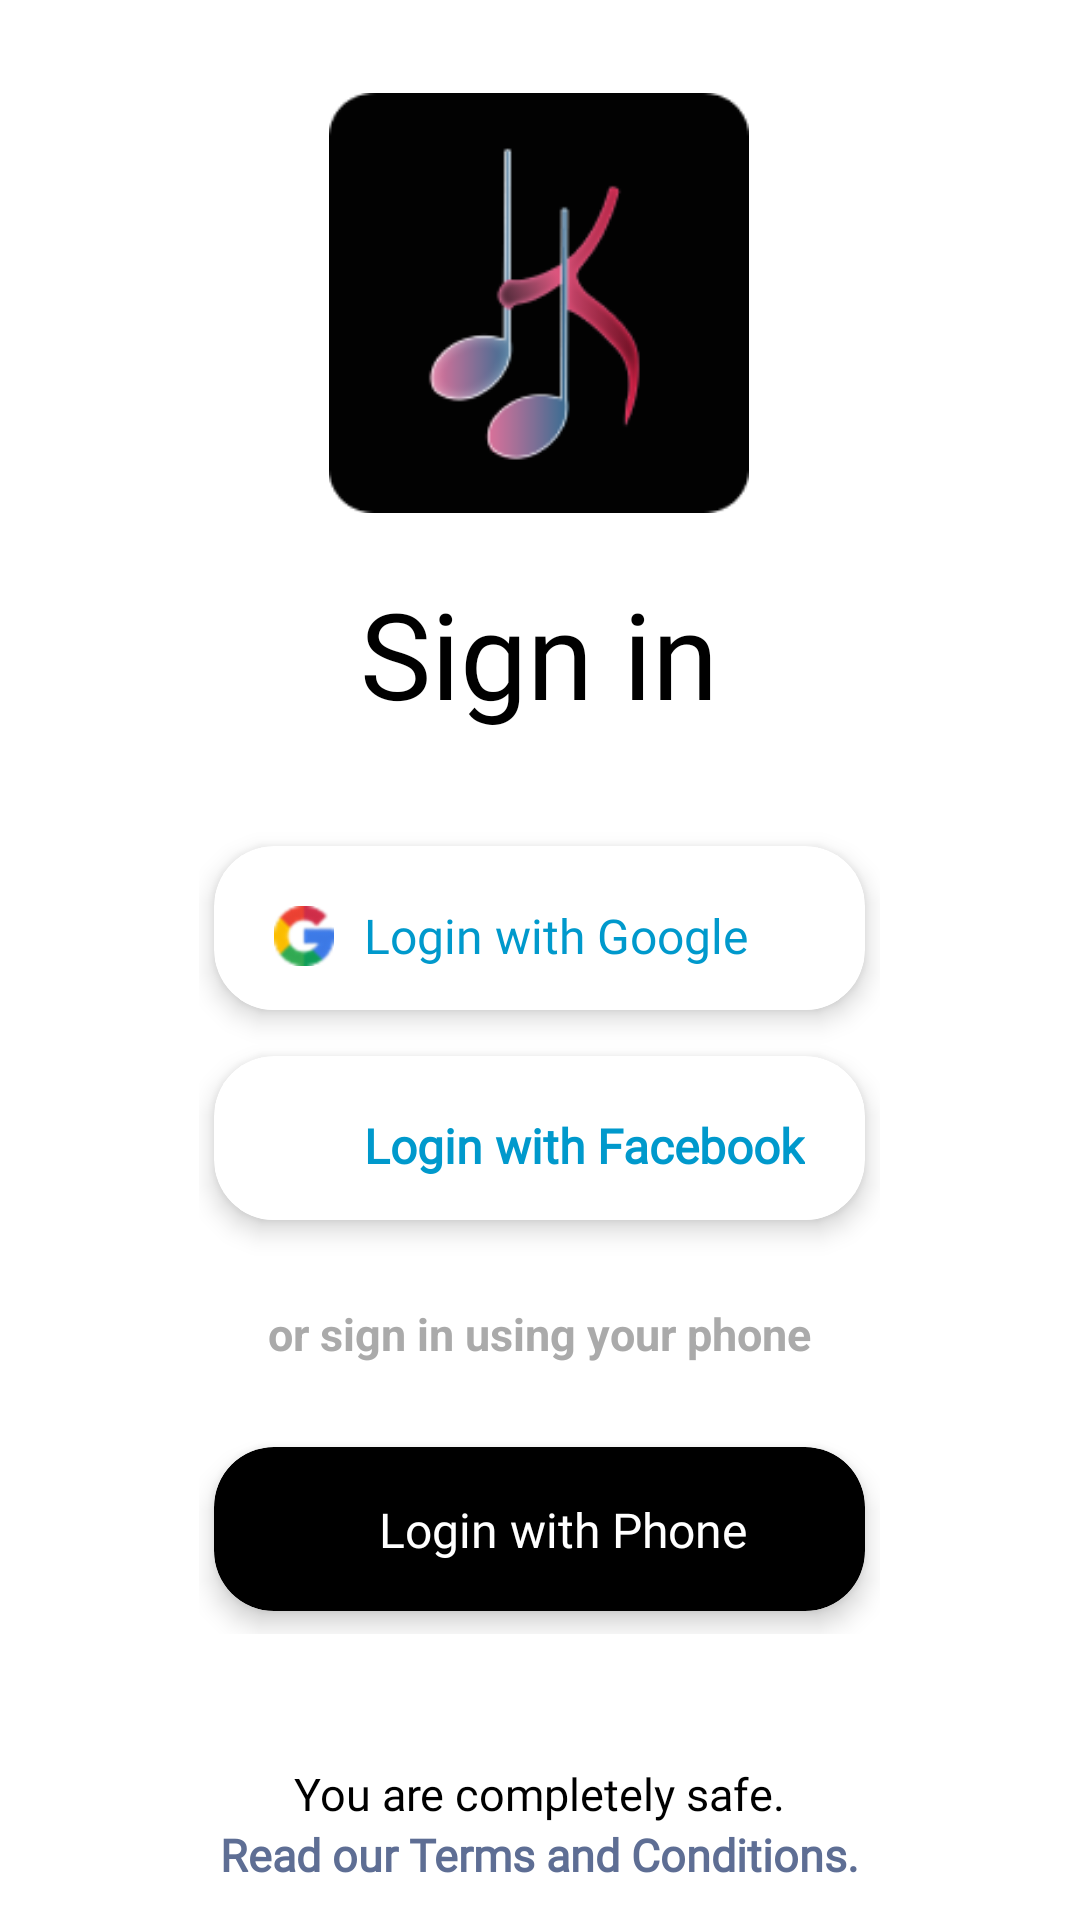

Layout XML and referenced resources for this Android screen:
<!-- AndroidManifest.xml: application theme AppTheme -->
<!-- res/layout/activity_login.xml -->
<?xml version="1.0" encoding="utf-8"?>
<LinearLayout
    android:weightSum="10"
    android:gravity="center_horizontal"
    android:orientation="vertical"
    android:background="@android:color/white"
    android:layout_height="match_parent"
    android:layout_width="match_parent"
    xmlns:android="http://schemas.android.com/apk/res/android"
    xmlns:app="http://schemas.android.com/apk/res-auto">

    <LinearLayout
        android:layout_weight="9"
        android:gravity="center"
        android:layout_centerInParent="true"
        android:orientation="vertical"
        android:layout_width="wrap_content"
        android:layout_height="0dp">


        <ImageView
            android:transitionName="img"
            android:src="@drawable/logo_main"
            android:layout_width="140dp"
            android:layout_height="140dp"/>

        <TextView
            android:layout_marginTop="20dp"
            android:layout_marginBottom="30dp"
            android:textColor="@android:color/black"
            android:fontFamily="@font/tajawal_black"
            android:textSize="40sp"
            android:text="Sign in"
            android:layout_width="wrap_content"
            android:layout_height="wrap_content"/>

        <LinearLayout

            android:gravity="center_horizontal"
            android:orientation="vertical"
            android:layout_width="wrap_content"
            android:layout_height="wrap_content">

            <androidx.cardview.widget.CardView

                app:cardPreventCornerOverlap="false"
                app:cardUseCompatPadding="true"
                app:cardCornerRadius="20dp"
                app:cardElevation="5dp"
                android:layout_width="match_parent"
                android:layout_height="70dp">

                <LinearLayout
                    android:foreground="?attr/selectableItemBackground"
                    android:clickable="true"
                    android:focusable="true"
                    android:id="@+id/google_signin"
                    android:layout_marginBottom="20dp"
                    android:gravity="center_vertical"
                    android:paddingTop="10dp"
                    android:paddingBottom="10dp"
                    android:paddingLeft="20dp"
                    android:paddingRight="20dp"
                    android:background="@drawable/white_bg_rounded"
                    android:orientation="horizontal"
                    android:layout_width="match_parent"
                    android:layout_height="60dp">

                    <ImageView
                        android:layout_marginRight="10dp"
                        android:src="@drawable/icon_google"
                        android:layout_width="20dp"
                        android:layout_height="20dp"/>

                    <TextView
                        android:fontFamily="@font/montserrat_bold"
                        android:textSize="16dp"
                        android:textColor="@android:color/holo_blue_dark"
                        android:text="Login with Google"
                        android:layout_width="wrap_content"
                        android:layout_height="wrap_content"/>

                </LinearLayout>

            </androidx.cardview.widget.CardView>

            <androidx.cardview.widget.CardView
                app:cardPreventCornerOverlap="false"
                app:cardUseCompatPadding="true"
                app:cardCornerRadius="20dp"
                app:cardElevation="5dp"
                android:layout_width="wrap_content"
                android:layout_height="70dp">

                <LinearLayout
                    android:foreground="?attr/selectableItemBackground"
                    android:clickable="true"
                    android:focusable="true"
                    android:gravity="center_vertical"
                    android:paddingTop="10dp"
                    android:paddingBottom="10dp"
                    android:paddingLeft="20dp"
                    android:paddingRight="20dp"
                    android:background="@drawable/white_bg_rounded"
                    android:orientation="horizontal"
                    android:layout_width="wrap_content"
                    android:layout_height="60dp">

                    <ImageView
                        android:layout_marginEnd="10dp"
                        android:src="@drawable/icon_facebook"
                        android:layout_width="20dp"
                        android:layout_height="20dp"/>

                    <TextView
                        android:fontFamily="@font/montserrat_bold"
                        android:textSize="16sp"
                        android:textStyle="bold"
                        android:textColor="@android:color/holo_blue_dark"
                        android:text="Login with Facebook"
                        android:layout_width="wrap_content"
                        android:layout_height="wrap_content"/>

                </LinearLayout>

            </androidx.cardview.widget.CardView>

            <TextView
                android:layout_marginTop="20dp"
                android:layout_marginBottom="20dp"
                android:textSize="15sp"
                android:textStyle="bold"
                android:textColor="@android:color/darker_gray"
                android:text="or sign in using your phone"
                android:layout_width="wrap_content"
                android:layout_height="wrap_content"/>

            <androidx.cardview.widget.CardView
                app:cardBackgroundColor="@android:color/black"
                app:cardPreventCornerOverlap="false"
                app:cardUseCompatPadding="true"
                app:cardCornerRadius="20dp"
                app:cardElevation="5dp"
                android:layout_width="match_parent"
                android:layout_height="70dp">

                <LinearLayout
                    android:foreground="?attr/selectableItemBackground"
                    android:clickable="true"
                    android:focusable="true"
                    android:backgroundTint="@android:color/black"
                    android:id="@+id/phone"
                    android:paddingLeft="20dp"
                    android:gravity="center_vertical"
                    android:orientation="horizontal"
                    android:background="@drawable/white_bg_rounded"
                    android:layout_width="match_parent"
                    android:layout_height="55dp">

                    <ImageView
                        android:tint="@color/white"
                        android:layout_marginRight="15dp"
                        android:layout_width="20dp"
                        android:layout_height="20dp"
                        android:src="@drawable/icons8_phone_24" />
                    <TextView
                        android:fontFamily="@font/montserrat_bold"
                        android:textSize="16sp"
                        android:textColor="@android:color/white"
                        android:text="Login with Phone"
                        android:layout_width="wrap_content"
                        android:layout_height="wrap_content"/>
                </LinearLayout>

            </androidx.cardview.widget.CardView>

        </LinearLayout>





















    </LinearLayout>

    <LinearLayout
        android:layout_weight="1"
        android:orientation="vertical"
        android:gravity="center"
        android:layout_alignParentBottom="true"
        android:layout_width="match_parent"
        android:layout_height="0dp">

        <TextView
            android:textSize="15sp"
            android:fontFamily="@font/tajawal_black"
            android:textColor="@android:color/black"
            android:text="You are completely safe."
            android:layout_width="wrap_content"
            android:layout_height="wrap_content"/>

        <TextView
            android:onClick="onClickPrivacyPolicy"
            android:fontFamily="@font/tajawal_regular"
            android:textStyle="bold"
            android:textSize="15sp"
            android:textColor="#5E6E94"
            android:text="Read our Terms and Conditions."
            android:layout_width="wrap_content"
            android:layout_height="wrap_content"/>

    </LinearLayout>



</LinearLayout>
<!-- resources referenced by this layout -->
<resources>
  <!-- drawable icon_google: png bitmap (drawable-hdpi, 1061 bytes) -->
  <!-- drawable logo_main: png bitmap (drawable-v24, 7907 bytes) -->
  <!-- drawable white_bg_rounded (drawable) -->
  <?xml version="1.0" encoding="utf-8"?>
  <selector xmlns:android="http://schemas.android.com/apk/res/android">
  
      <item>
  
          <shape>
  
              <solid
                  android:color="@android:color/white" />
  
              <corners
                  android:radius="40dp"/>
  
          </shape>
  
      </item>
  
  </selector>
  <string name="privacy_policy_alert">Logging in or registering means you agree\nTikTok\'s
          Terms of Use or Privacy Policy </string>
  <style name="AppTheme" parent="Theme.AppCompat.Light.DarkActionBar">
          
  
  
          <item name="android:navigationBarColor" tools:targetApi="21">@android:color/white</item>
          <item name="colorPrimary">@color/colorPrimary</item>
          <item name="colorPrimaryDark">@color/colorPrimaryDark</item>
          <item name="colorAccent">@color/colorAccent</item>
      </style>
  <color name="colorPrimary">#6200EE</color>
  <color name="colorPrimaryDark">#171717</color>
  <color name="colorAccent">#7C4DFF</color>
  <!-- not gathered from this repository: default colours our renderer supplied (Android Studio template values) -->
  <color name="white">#FFFFFFFF</color>
</resources>
